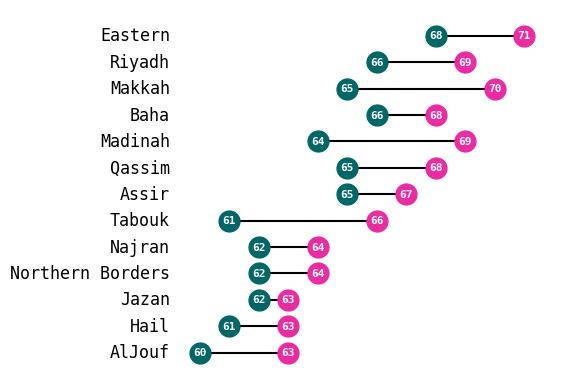

Python code for this plot:
import matplotlib.pyplot as plt

'''
This is an example to create a dumbbell chart in Python.

If not modified, this code will produce a chart like this:
If you would like to provide your data and customize the graph, modify the variables in the section below.
Please be aware that you need matplotlib installed in order for this to work.
'''

########## Modify Below ##########
# how many categories you have?
N = 13
# labels for categories (must have N labels)
axis_labels = ['Eastern', 'Riyadh', 'Makkah', 'Baha', 'Madinah', 'Qassim', 'Assir', 'Tabouk', 'Najran',
               'Northern Borders', 'Jazan', 'Hail', 'AlJouf']
# First dumbbell values (must have N values)
a = [71, 69, 70, 68, 69, 68, 67, 66, 64, 64, 63, 63, 63]
# Second dumbbell values (must have N values)
b = [68, 66, 65, 66, 64, 65, 65, 61, 62, 62, 62, 61, 60]
A_COLOR = '#EA2BA2'  # Color to plot a values
B_COLOR = '#006666'  # Color to plot b values
LINE_COLOR = '#000000'  # Color to plot the line between dumbbells
REVERSED_ORDER = True  # Order of plotting (False: bottom to top. True: top to bottom)
########## Modify Above ##########

# Styles to be used when plotting the different elements of the graph.
dumbbell_style_a = dict(color=A_COLOR, marker='o', markersize=15)
dumbbell_style_b = dict(color=B_COLOR, marker='o', markersize=15)
line_style = dict(color=LINE_COLOR, linestyle='-')
axis_label_style = dict(horizontalalignment='right', verticalalignment='center', fontsize=12,
                        fontdict={'family': 'monospace'})
data_label_style = dict(horizontalalignment='center', verticalalignment='center', color='white', weight='bold',
                        fontsize=8, fontdict={'family': 'monospace'})

# By default, data will be plotted bottom to top. If True, this will reverse the order (top to bottom)
if (REVERSED_ORDER):
    a.reverse()
    b.reverse()
    axis_labels.reverse()

# Create the figure
fig = plt.figure()
ax = fig.add_subplot(111)

# Get min and max values (for plotting purposes)
min = min([min(a), min(b)]) - 1
max = max([max(a), max(b)]) + 1

index = list(range(N))
# Loop N times
for i in index:
    # Plot the line between dumbbells
    ax.plot([a[i], b[i]], [i, i], **line_style)
    # Plot the dumbbells.
    ax.plot(a[i], i, **dumbbell_style_a)
    ax.plot(b[i], i, **dumbbell_style_b)
    # Add data label on top of dumbbells
    ax.text(a[i], i, a[i], **data_label_style)
    ax.text(b[i], i, b[i], **data_label_style)
    # Add the axis label
    ax.text(min, i, axis_labels[i], **axis_label_style)

# Adjust and save the figure
fig.subplots_adjust(left=0.3) # Depending on your data, you might not need this adjustment.
ax.set_axis_off()
plt.xlim(min, max)
plt.ylim(-1, N)
plt.savefig('dumbbell.png', dpi=300)
plt.show()
